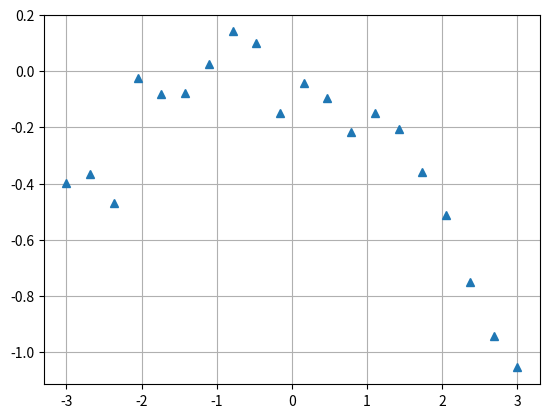

Recreate this plot in Python.
import numpy as np
import matplotlib.pyplot as plt

# データの分布を表す関数
def distribution(x):
     return -0.09 * (x + x**2)

# xの値を等間隔に20個生成する
x = np.linspace(start=-3,    # 数列の始点
                stop=3,      # 数列の終点
                num=20       # 等差数列の要素数
                )
# 関数が出力値したy値に若干の変動を加える
y = distribution(x) + np.random.randn(x.size)*0.1

# 学習データをプロット
plt.plot(x, y, '^')
# x軸の値として-3から3までの等差数列を生成
x0 = np.linspace(start=-3, stop=3, num=100)

plt.grid(True)
plt.show()
